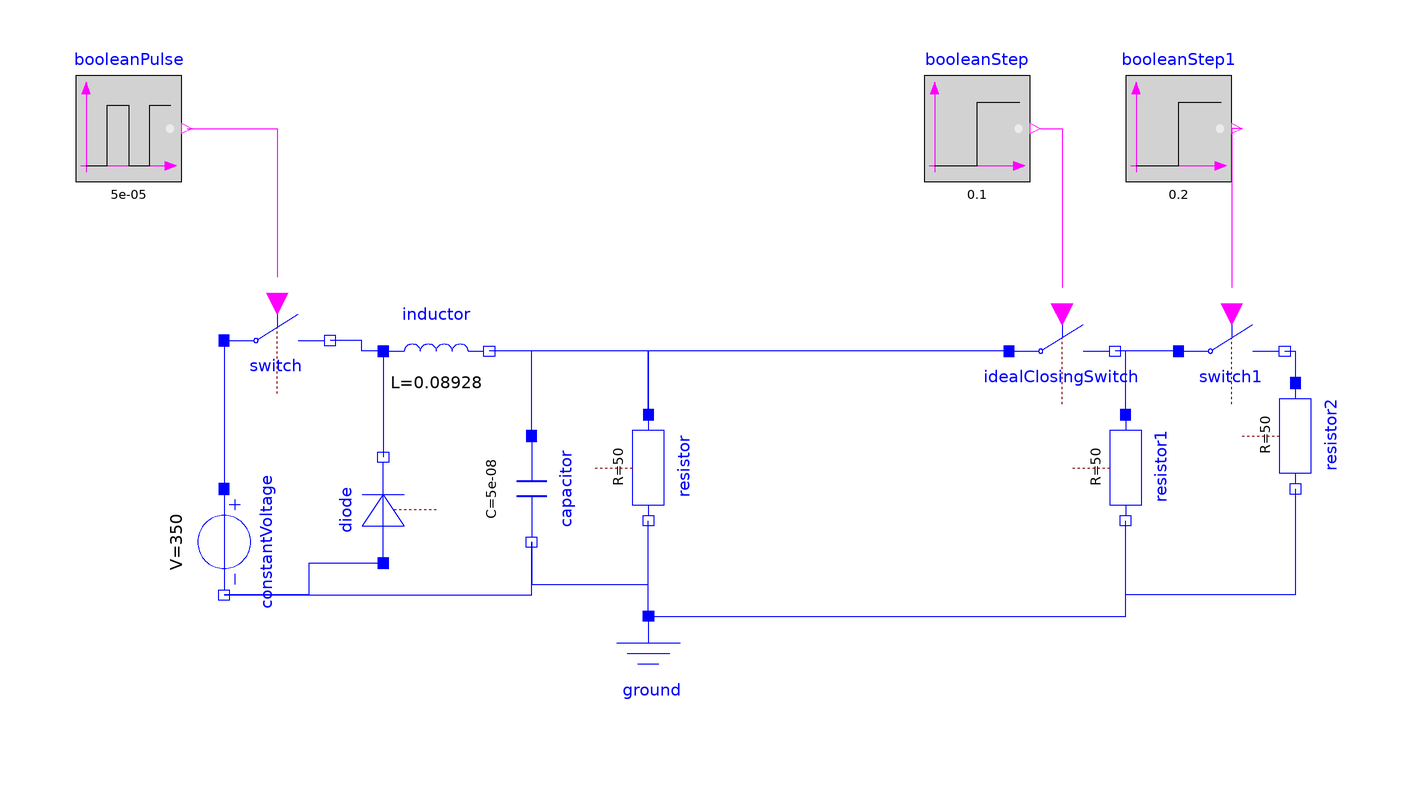

The Modelica model whose source follows is shown above as a component diagram (icons at their Placement, wires along their Line points).

model Controlador2
  Modelica.Electrical.Analog.Sources.ConstantVoltage constantVoltage(V = 350) annotation(
    Placement(visible = true, transformation(origin = {-86, -30}, extent = {{-10, -10}, {10, 10}}, rotation = -90)));
  Modelica.Electrical.Analog.Basic.Inductor inductor(L = 89.28e-3) annotation(
    Placement(visible = true, transformation(origin = {-46, 6}, extent = {{-10, -10}, {10, 10}}, rotation = 0)));
  Modelica.Electrical.Analog.Basic.Capacitor capacitor(C = 50e-9) annotation(
    Placement(visible = true, transformation(origin = {-28, -20}, extent = {{-10, -10}, {10, 10}}, rotation = -90)));
  Modelica.Electrical.Analog.Basic.Resistor resistor(R = 50) annotation(
    Placement(visible = true, transformation(origin = {-6, -16}, extent = {{-10, -10}, {10, 10}}, rotation = -90)));
  Modelica.Electrical.Analog.Basic.Ground ground annotation(
    Placement(visible = true, transformation(origin = {-6, -54}, extent = {{-10, -10}, {10, 10}}, rotation = 0)));
  Modelica.Electrical.Analog.Ideal.IdealDiode diode annotation(
    Placement(visible = true, transformation(origin = {-56, -24}, extent = {{-10, -10}, {10, 10}}, rotation = 90)));
  Modelica.Blocks.Sources.BooleanStep booleanStep(startTime = 0.1)  annotation(
    Placement(visible = true, transformation(origin = {56, 48}, extent = {{-10, -10}, {10, 10}}, rotation = 0)));
  Modelica.Electrical.Analog.Ideal.IdealClosingSwitch idealClosingSwitch annotation(
    Placement(visible = true, transformation(origin = {72, 6}, extent = {{-10, -10}, {10, 10}}, rotation = 0)));
  Modelica.Electrical.Analog.Basic.Resistor resistor1(R = 50) annotation(
    Placement(visible = true, transformation(origin = {84, -16}, extent = {{-10, -10}, {10, 10}}, rotation = -90)));
  Modelica.Electrical.Analog.Basic.Resistor resistor2(R = 50) annotation(
    Placement(visible = true, transformation(origin = {116, -10}, extent = {{-10, -10}, {10, 10}}, rotation = -90)));
  Modelica.Blocks.Sources.BooleanStep booleanStep1(startTime = 0.2) annotation(
    Placement(visible = true, transformation(origin = {94, 48}, extent = {{-10, -10}, {10, 10}}, rotation = 0)));
  Modelica.Electrical.Analog.Ideal.IdealClosingSwitch switch1 annotation(
    Placement(visible = true, transformation(origin = {104, 6}, extent = {{-10, -10}, {10, 10}}, rotation = 0)));
  Modelica.Electrical.Analog.Ideal.IdealClosingSwitch switch annotation(
    Placement(visible = true, transformation(origin = {-76, 8}, extent = {{-10, -10}, {10, 10}}, rotation = 0)));
  Modelica.Blocks.Sources.BooleanPulse booleanPulse(period = 1 / 20000, width = 28.57)  annotation(
    Placement(visible = true, transformation(origin = {-104, 48}, extent = {{-10, -10}, {10, 10}}, rotation = 0)));
equation
  connect(capacitor.n, resistor.n) annotation(
    Line(points = {{-28, -30}, {-28, -38}, {-6, -38}, {-6, -26}}, color = {0, 0, 255}));
  connect(constantVoltage.n, capacitor.n) annotation(
    Line(points = {{-86, -40}, {-28, -40}, {-28, -30}}, color = {0, 0, 255}));
  connect(ground.p, resistor.n) annotation(
    Line(points = {{-6, -44}, {-6, -26}}, color = {0, 0, 255}));
  connect(resistor.p, inductor.n) annotation(
    Line(points = {{-6, -6}, {-6, 6}, {-36, 6}}, color = {0, 0, 255}));
  connect(capacitor.p, inductor.n) annotation(
    Line(points = {{-28, -10}, {-28, 6}, {-36, 6}}, color = {0, 0, 255}));
  connect(diode.p, constantVoltage.n) annotation(
    Line(points = {{-56, -34}, {-70, -34}, {-70, -40}, {-86, -40}}, color = {0, 0, 255}));
  connect(inductor.p, diode.n) annotation(
    Line(points = {{-56, 6}, {-56, -14}}, color = {0, 0, 255}));
  connect(resistor1.p, idealClosingSwitch.n) annotation(
    Line(points = {{84, -6}, {84, 6}, {82, 6}}, color = {0, 0, 255}));
  connect(booleanStep.y, idealClosingSwitch.control) annotation(
    Line(points = {{68, 48}, {72, 48}, {72, 18}}, color = {255, 0, 255}));
  connect(switch1.n, resistor2.p) annotation(
    Line(points = {{114, 6}, {116, 6}, {116, 0}}, color = {0, 0, 255}));
  connect(resistor2.n, resistor1.n) annotation(
    Line(points = {{116, -20}, {116, -40}, {84, -40}, {84, -26}}, color = {0, 0, 255}));
  connect(switch1.p, idealClosingSwitch.n) annotation(
    Line(points = {{94, 6}, {82, 6}}, color = {0, 0, 255}));
  connect(booleanStep1.y, switch1.control) annotation(
    Line(points = {{106, 48}, {104, 48}, {104, 18}}, color = {255, 0, 255}));
  connect(switch.p, constantVoltage.p) annotation(
    Line(points = {{-86, 8}, {-86, -20}}, color = {0, 0, 255}));
  connect(inductor.p, switch.n) annotation(
    Line(points = {{-56, 6}, {-60, 6}, {-60, 8}, {-66, 8}}, color = {0, 0, 255}));
  connect(idealClosingSwitch.p, resistor.p) annotation(
    Line(points = {{62, 6}, {-6, 6}, {-6, -6}}, color = {0, 0, 255}));
  connect(ground.p, resistor1.n) annotation(
    Line(points = {{-6, -44}, {84, -44}, {84, -26}}, color = {0, 0, 255}));
  connect(booleanPulse.y, switch.control) annotation(
    Line(points = {{-93, 48}, {-76, 48}, {-76, 20}}, color = {255, 0, 255}));
  annotation(
    uses(Modelica(version = "4.0.0")),
    Diagram(coordinateSystem(extent = {{-200, -200}, {200, 200}})),
    Icon(coordinateSystem(extent = {{-200, -200}, {200, 200}})),
    version = "");
end Controlador2;